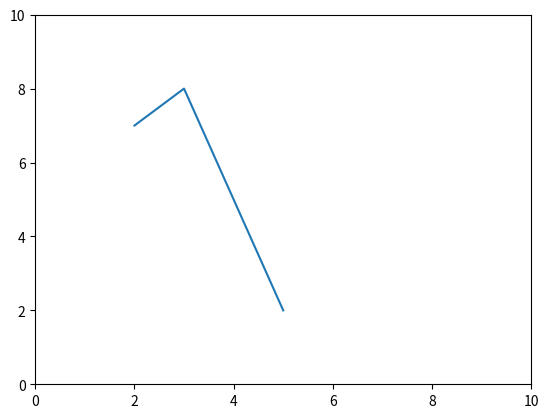

Python code for this plot:
import matplotlib.pyplot as plt
from matplotlib.lines import Line2D


def main():
    # plt.ion()
    fig, ax = plt.subplots()
    ax.set_ylim(0, 10)
    ax.set_xlim(0, 10)

    line = Line2D([1, 2], [3, 4])
    ax.add_line(line)
    # ax.autoscale_view(scalex=True, scaley=True)

    def onClick(event):
        # line.set_xdata([1, 2])
        line.set_ydata([2, 3])

        # ax.autoscale_view(scalex=True, scaley=True)
        fig.canvas.draw()

    # fig.canvas.mpl_connect('button_press_event', onClick)



    # line.set_color('g')
    # ax.autoscale_view(scalex=True, scaley=True)
    # ax.plot([1, 2, 3], [7, 8, 9])
    # ax.draw_artist(line)
    # plt.draw()
    # plt.pause(2)
    # plt.show()
    plt.pause(3)
    line.set_data([2, 3, 5], [7, 8, 2])
    plt.pause(3)


if __name__ == '__main__':
    main()
